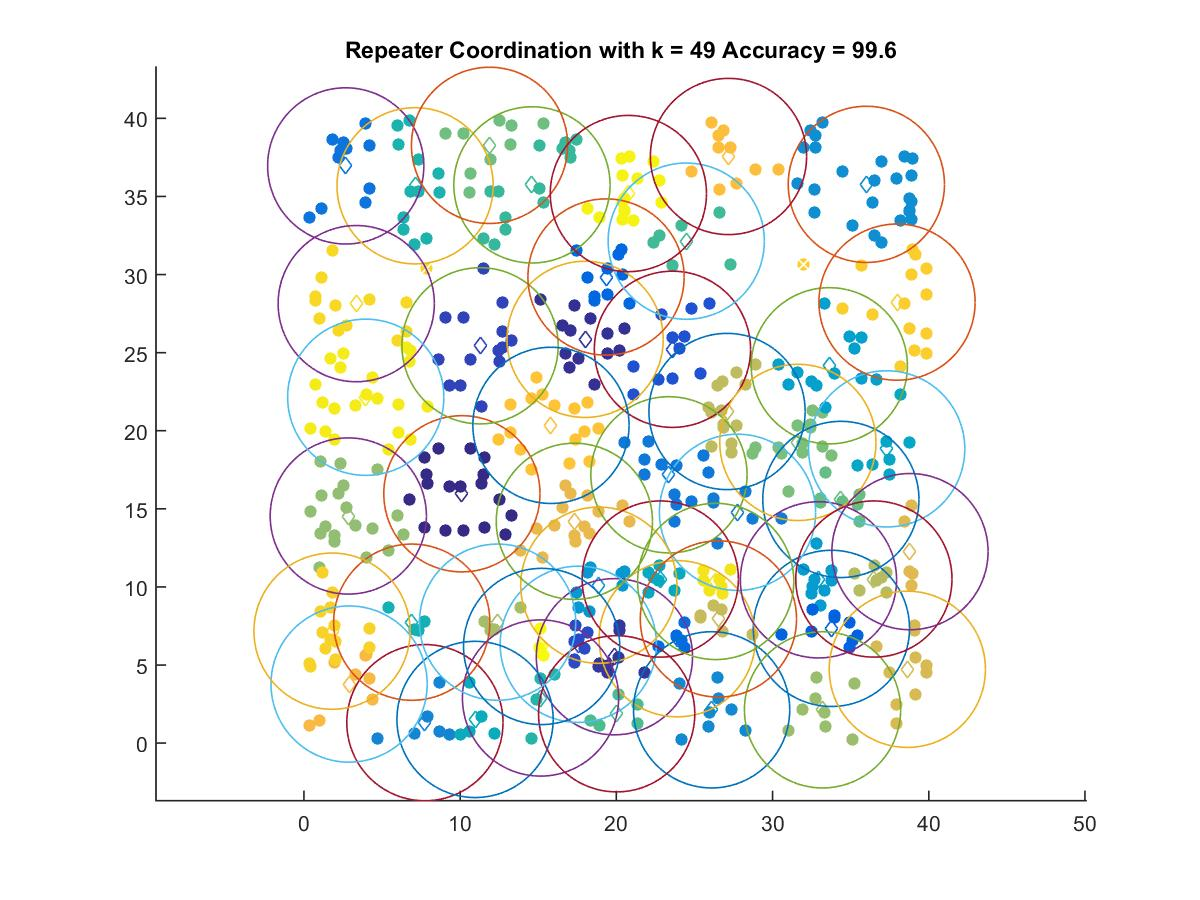

The table this chart was drawn from, first rows:
10.11, 15.962
18, 25.85
19.88, 5.532
11.27, 25.44
17.56, 6.328
23.59, 25.21
33.77, 7.346
19.34, 29.84
23.9, 6.684
2.674, 36.95
23.37, 17.18
27.76, 14.78
7.743, 1.311
26.1, 2.131
36, 35.77
18.88, 10.11
32.94, 10.45
33.63, 24.16
37.31, 18.84
22.81, 10.51
10.95, 1.516
6.901, 7.743
7.115, 35.68
15.14, 2.889
14.6, 35.74
24.47, 32.14
20.02, 1.878
34.37, 15.6
11.88, 38.27
31.62, 19.25
2.838, 14.54
33.2, 2.131
12.4, 7.743
36.49, 10.51
27.09, 21.23
26.53, 7.95
38.63, 4.726
38.8, 12.26
17.31, 14.2
2.889, 3.781
27.18, 37.56
15.81, 20.34
37.97, 28.23
1.797, 7.167
3.345, 28.14
26.36, 10.35
3.955, 22.14
20.77, 35.19
15.22, 6.189
